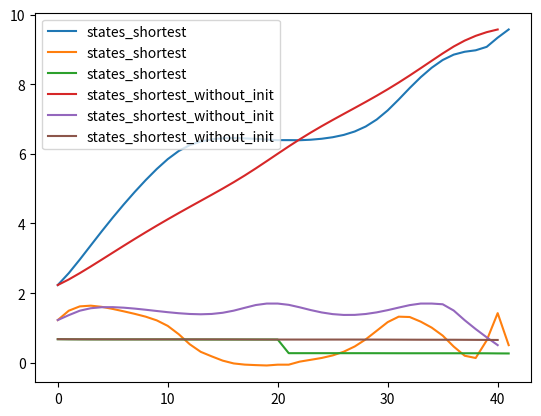
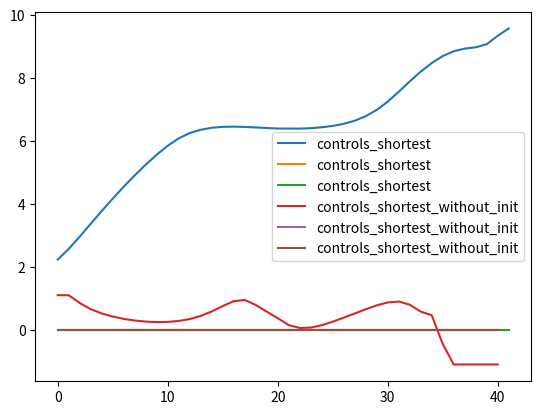

Write the Python code that produced these figures, in order.
import numpy as np
import matplotlib.pyplot as plt

states = [
    (0.00e+00, 0.00e+00, 1.00e+00),
    (2.99e-01, 7.90e-01, 9.90e-01),
    (1.13e+00, 1.42e+00, 9.81e-01),
    (2.33e+00, 1.69e+00, 9.75e-01),
    (3.60e+00, 1.70e+00, 9.73e-01),
    (4.86e+00, 1.70e+00, 9.70e-01),
    (6.13e+00, 1.70e+00, 9.68e-01),
    (7.39e+00, 1.70e+00, 9.65e-01),
    (8.66e+00, 1.70e+00, 9.63e-01),
    (9.67e+00, 8.98e-01, 9.58e-01),
    (1.00e+01, 0.00e+00, 9.49e-01),
]
controls = [
    (1.10e+00, 0., 0.),
    (1.10e+00, 0., 0.),
    (1.10e+00, 0., 0.),
    (5.78e-01, 0., 0.),
    (5.78e-01, 0., 0.),
    (5.78e-01, 0., 0.),
    (5.78e-01, 0., 0.),
    (5.78e-01, 0., 0.),
    (2.12e-01, 0., 0.),
    (1.10e+00, 0., 0.),
    (1.10e+00, 0., 0.),
]

# SHORTEST PATH EXAMPLE
states_shortest = [
    (2.232,  1.226,  0.677),
    (2.57320109,  1.49477017,  0.673975),
    (2.96299342,  1.61883705,  0.6722927),
    (3.37040775,  1.63964348,  0.67143214),
    (3.77586276,  1.60537274,  0.67096192),
    (4.16945872,  1.54572299,  0.67068064),
    (4.54695122,  1.4767992,  0.67049711),
    (4.90673007,  1.40403137,  0.6703773),
    (5.24724991,  1.32287318,  0.6703186),
    (5.56435378,  1.21728623,  0.67031511),
    (5.84829193,  1.05869421,  0.67024591),
    (6.08236532,  0.81943457,  0.66970594),
    (6.25059213,  0.53113146,  0.6685513),
    (6.35586368,  0.31328949,  0.66780634),
    (6.41778898,  0.18291026,  0.66752484),
    (6.44816763,  0.06048255,  0.6672631),
    (6.45323999, -0.01986527,  0.66714839),
    (6.44406095, -0.05359816,  0.66712829),
    (6.42890335, -0.06768397,  0.6671249),
    (6.41066256, -0.07826166,  0.66712306),
    (6.394, -0.055,  0.66711316),
    (6.394, -0.055,  0.275),
    (6.39115445,  0.032297,  0.27497688),
    (6.40578742,  0.08458161,  0.2749684),
    (6.43362672,  0.13777414,  0.27495908),
    (6.47728142,  0.21069282,  0.27494043),
    (6.54342279,  0.31674131,  0.27489765),
    (6.64191724,  0.46762299,  0.27480033),
    (6.78509522,  0.67078097,  0.27459078),
    (6.98523686,  0.91840605,  0.27418878),
    (7.24787855,  1.16698987,  0.2735784),
    (7.56068853,  1.32364453,  0.27299085),
    (7.89023203,  1.31351427,  0.27270783),
    (8.2007929,  1.18100209,  0.27264027),
    (8.47313533,  1.00916179,  0.27263391),
    (8.69520773,  0.77986181,  0.27261304),
    (8.84938358,  0.46538397,  0.27243733),
    (8.93206412,  0.2013823,  0.27226233),
    (8.97419746,  0.13635504,  0.27225175),
    (9.07282829,  0.64079174,  0.27139943),
    (9.33724229,  1.42506775,  0.26847712),
    (9.572,  0.506,  0.26690096)
]

controls_shortest = [
    (2.232, 0, 0),
    (2.57320109, 0, 0),
    (2.96299342, 0, 0),
    (3.37040775, 0, 0),
    (3.77586276, 0, 0),
    (4.16945872, 0, 0),
    (4.54695122, 0, 0),
    (4.90673007, 0, 0),
    (5.24724991, 0, 0),
    (5.56435378, 0, 0),
    (5.84829193, 0, 0),
    (6.08236532, 0, 0),
    (6.25059213, 0, 0),
    (6.35586368, 0, 0),
    (6.41778898, 0, 0),
    (6.44816763, 0, 0),
    (6.45323999, 0, 0),
    (6.44406095, 0, 0),
    (6.42890335, 0, 0),
    (6.41066256, 0, 0),
    (6.394, 0, 0),
    (6.394, 0, 0),
    (6.39115445, 0, 0),
    (6.40578742, 0, 0),
    (6.43362672, 0, 0),
    (6.47728142, 0, 0),
    (6.54342279, 0, 0),
    (6.64191724, 0, 0),
    (6.78509522, 0, 0),
    (6.98523686, 0, 0),
    (7.24787855, 0, 0),
    (7.56068853, 0, 0),
    (7.89023203, 0, 0),
    (8.2007929, 0, 0),
    (8.47313533, 0, 0),
    (8.69520773, 0, 0),
    (8.84938358, 0, 0),
    (8.93206412, 0, 0),
    (8.97419746, 0, 0),
    (9.07282829, 0, 0),
    (9.33724229, 0, 0),
    (9.572, 0, 0)
]


states_shortest_without_init = [
    (2.232, 1.226, 0.677),
    (2.392011913257706, 1.3670174000164454, 0.6754875000000002),
    (2.573201097076209, 1.494770137463421, 0.6739752552594137),
    (2.764578685352632, 1.5659396475996732, 0.6730688148686917),
    (2.962169207628764, 1.5949451072466727, 0.6725317887412415),
    (3.161672131697745, 1.597060274822019, 0.6721931226734902),
    (3.3603204433070255, 1.5816163141809607, 0.6719707429362625),
    (3.5563279100040055, 1.5550194649660316, 0.67181888012873),
    (3.74860637806255, 1.522063983191002, 0.6717094281344969),
    (3.936609887472236, 1.4866521795253176, 0.6716236499667906),
    (4.1202533714590786, 1.4522696517333498, 0.6715475077022754),
    (4.299885537208789, 1.4223774400341813, 0.6714679157604481),
    (4.476310721517113, 1.40080285473705, 0.6713681920712266),
    (4.650859357532625, 1.3921253854090068, 0.6712208478536252),
    (4.825492741252724, 1.4018408085673315, 0.6709760997101724),
    (5.002872102029666, 1.4356368346137567, 0.6705496515918573),
    (5.186196359822939, 1.4964533123768142, 0.6698346572865443),
    (5.378444059556089, 1.5779703773202283, 0.6688002783069046),
    (5.580759455924216, 1.6574936825892295, 0.6676741918786239),
    (5.79065798902912, 1.7000000000003275, 0.6668924622028265),
    (6.003157988599229, 1.6999999999996633, 0.6664748684657408),
    (6.213334172028223, 1.6635831305631126, 0.6663037795157929),
    (6.416738000159646, 1.5923278624714756, 0.666276357137186),
    (6.610734174548368, 1.5131478392337638, 0.6662722386979544),
    (6.795515568214334, 1.4446213448494065, 0.666265980391452),
    (6.97304093093288, 1.3966364904583315, 0.6662388385471761),
    (7.146128123365828, 1.3731646318859716, 0.666155454286413,),
    (7.317878973400916, 1.3748205915380933, 0.6659688687203194),
    (7.491350674269789, 1.4002865240674844, 0.6656298141598829),
    (7.669363345994314, 1.4470879207195122, 0.6650939332927197),
    (7.854317176119483, 1.5110002145370047, 0.6643377346401943),
    (8.047880622502806, 1.584602136613072, 0.6633904070984987),
    (8.250458632995219, 1.6552255474281437, 0.6623782240238637),
    (8.46021877058291, 1.7000000000008917, 0.6615781241581239),
    (8.672718770959015, 1.700000000000522, 0.6611606986729653),
    (8.883930893845731, 1.6798222987435085, 0.6608912103438761),
    (9.082455803062246, 1.5001634818709115, 0.6606441715242906),
    (9.252275933471669, 1.2216314656638043, 0.6591316715242908),
    (9.388866722401483, 0.9672428068184719, 0.657619171524291,),
    (9.49482285912661, 0.7305108522175777, 0.6561083620460305),
    (9.571999999999985, 0.5060000000000004, 0.6545958620460307),
]
controls_shortest_without_init = [
    (1.1, 0., 0.),
    (1.1, 0., 0.),
    (0.8523706999847624, 0., 0.),
    (0.655867806669082, 0., 0.),
    (0.5208249009106092, 0., 0.),
    (0.4220541399103991, 0., 0.),
    (0.3487926564323084, 0., 0.),
    (0.2961193729304409, 0., 0.),
    (0.2621395033475161, 0., 0.),
    (0.24695018084357356, 0., 0.),
    (0.25243742300944677, 0., 0.),
    (0.28251401487119265, 0., 0.),
    (0.34336258331538094, 0., 0.),
    (0.44250543387976343, 0., 0.),
    (0.5840920444806721, 0., 0.),
    (0.7563040699036543, 0., 0.),
    (0.9096734477917583, 0., 0.),
    (0.9491538641488922, 0., 0.),
    (0.7908723871660555, 0., 0.),
    (0.5780013567854869, 0., 0.),
    (0.3713187388897785, 0., 0.),
    (0.14984871529746846, 0., 0.),
    (0.059774256982221094, 0., 0.),
    (0.07185409806953376, 0., 0.),
    (0.1476577908152147, 0., 0.),
    (0.2583751579794792, 0., 0.),
    (0.3863872292426039, 0., 0.),
    (0.5208221519311982, 0., 0.),
    (0.654758138508351, 0., 0.),
    (0.7777910667132821, 0., 0.),
    (0.870555645021121, 0., 0.),
    (0.8998863182005723, 0., 0.),
    (0.8003324485489864, 0., 0.),
    (0.5779936326575776, 0., 0.),
    (0.4643174620412688, 0., 0.),
    (-0.4447000992821474, 0., 0.),
    (-1.1, 0., 0.),
    (-1.1, 0., 0.),
    (-1.0993852648220173, 0., 0.),
    (-1.1, 0., 0.),
    (-1.1, 0., 0.),
]

cost = 7.44e+00
cost_shortest = 10.000000000000366
cost_shortest_without_init = 4.999999999999746

if __name__ == '__main__':

    # plot shortest path
    fig = plt.figure(1)
    states_shortest_arr = np.array(states_shortest)
    states_shortest_without_init_arr = np.array(states_shortest_without_init)
    plt.plot(np.arange(len(states_shortest)),
             states_shortest_arr, label='states_shortest')
    plt.plot(np.arange(len(states_shortest_without_init)),
             states_shortest_without_init_arr,
             label='states_shortest_without_init')

    plt.legend()
    fig = plt.figure(2)
    controls_shortest_arr = np.array(controls_shortest)
    controls_shortest_without_init_arr = np.array(
        controls_shortest_without_init)
    plt.plot(np.arange(len(controls_shortest)),
             controls_shortest_arr, label='controls_shortest')
    plt.plot(np.arange(len(controls_shortest_without_init)),
             controls_shortest_without_init_arr,
             label='controls_shortest_without_init')
    plt.legend()

    # Plot the graphs
    plt.show()
